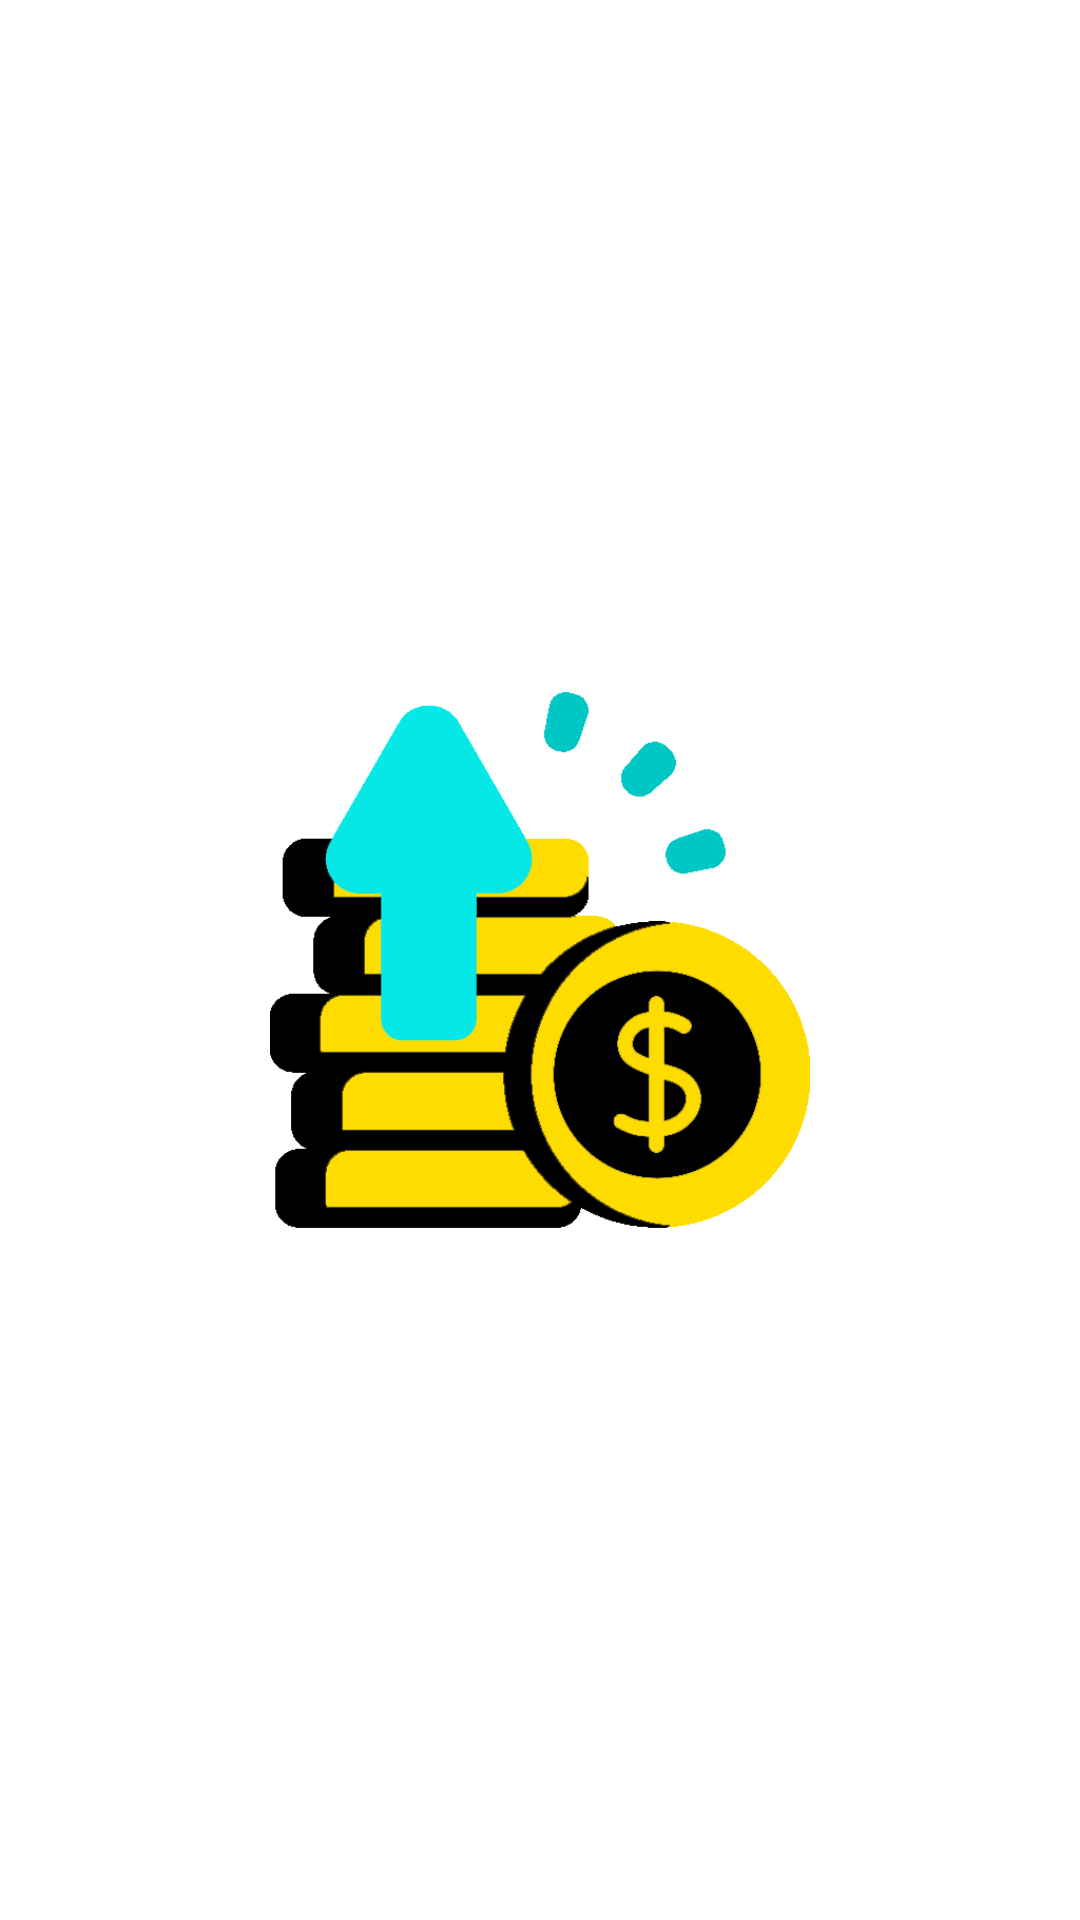

This screen was rendered from an Android layout file. Write that file and the resources it references.
<!-- AndroidManifest.xml: application theme Theme.LoanAPP -->
<!-- res/layout/activity_splash.xml -->
<?xml version="1.0" encoding="utf-8"?>
<androidx.constraintlayout.widget.ConstraintLayout xmlns:android="http://schemas.android.com/apk/res/android"
    xmlns:app="http://schemas.android.com/apk/res-auto"
    xmlns:tools="http://schemas.android.com/tools"
    android:layout_width="match_parent"
    android:layout_height="match_parent"
    android:background="@color/white"
    tools:context=".Splash">

    <ImageView
        android:layout_width="0dp"
        android:layout_height="0dp"
        android:src="@drawable/business_credit"
        app:layout_constraintDimensionRatio="1,2"
        app:layout_constraintBottom_toBottomOf="parent"
        app:layout_constraintEnd_toEndOf="parent"
        app:layout_constraintStart_toStartOf="parent"
        app:layout_constraintTop_toTopOf="parent" />

</androidx.constraintlayout.widget.ConstraintLayout>
<!-- resources referenced by this layout -->
<resources>
  <color name="white">#FFFFFFFF</color>
  <!-- drawable business_credit: png bitmap (drawable, 20108 bytes) -->
  <style name="Theme.LoanAPP" parent="Theme.AppCompat.Light">
          
          <item name="colorPrimary">@color/purple_500</item>
  
          <item name="colorPrimaryVariant">@color/purple_700</item>
          <item name="colorOnPrimary">@color/white</item>
          
          <item name="colorSecondary">@color/teal_200</item>
          <item name="colorSecondaryVariant">@color/teal_700</item>
          <item name="colorOnSecondary">@color/black</item>
          
          <item name="android:statusBarColor">?attr/colorPrimaryVariant</item>
          
      </style>
  <color name="purple_500">#FF6200EE</color>
  <color name="purple_700">#FF3700B3</color>
  <color name="teal_200">#FF03DAC5</color>
  <color name="teal_700">#FF018786</color>
  <color name="black">#FF000000</color>
</resources>
